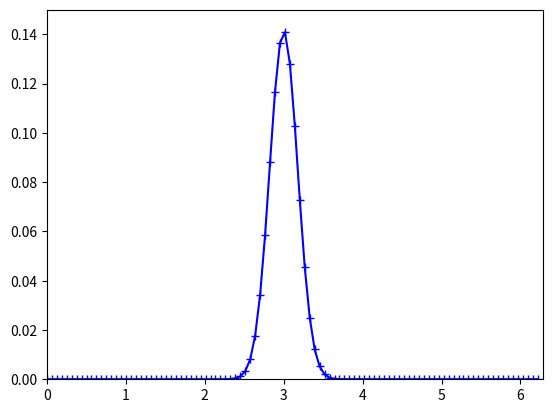

Recreate this plot in Python. (Note: this script raises an exception after producing the figure.)
import numpy as np
from scipy.fftpack import fft
import matplotlib.pyplot as plt


def prepGauss(M, x0, p0):
    # Define characteristics of WavePacket
    pi = np.pi
    # Convert to n, m
    n0 = M * x0 / (2 * pi)
    m0 = M * p0 / (2 * pi)

    # Do I need to convert x_n??

    n = np.arange(M)
    l_values = np.linspace(-4, 4, num=9)
    partSums = np.zeros(len(n))
    for l in l_values:
        tmp = np.square(n-n0 + M*l)
        partSums += np.exp((-pi/M) * (tmp))
    psi_Gn = partSums * np.exp((2j*pi*m0*n)/M)
    prob_dens = psi_Gn * np.conj(psi_Gn)
    psi_Gn = psi_Gn / np.linalg.norm(psi_Gn)
    x_n = (n * 2 * pi) / M
    plt.plot(x_n, psi_Gn, '+-', label='Amplitud')
    plt.plot(x_n, prob_dens, 'r+-', label='Probability Density')
    plt.plot(x0, 0, 'om', label='value of x0')
    plt.title("Wave Packet")
    plt.ylabel('Probability Density')
    plt.xlabel('x_n')
    plt.legend(loc=1)
    '''
    # plt.show()
    psi_Gm = fft(psi_Gn) / np.sqrt(M)
    plt.clf()
    probDens_m = psi_Gm * np.conj(psi_Gm)
    plt.plot(x_n, psi_Gm, '+-', label='Amplitud')
    plt.plot(x_n, probDens_m, 'r+-', label='Probability Density')
    plt.plot(p0, 0, 'om', label='value of p0')
    plt.title("Fourier Transform")
    plt.ylabel('Probability Density')
    plt.xlabel('p_n')
    plt.legend(loc=1)
    # plt.show()
    '''
    return psi_Gn


def oneStepFft(psi, K):
    # print(type(psi[0]))
    pi = np.pi
    M = len(psi)
    n = np.arange(M)
    bigP = np.exp((1j*np.square(n)*pi)/M)
    bigV = np.exp(-1j*M*K*np.cos((2*pi*n)/M)/2*pi)
    psi = (bigP * fft(bigP*bigV*psi)) / np.sqrt(M)
    return psi


def doIt(M, x0, p0, K, t_steps):
    pi = np.pi
    x_n = (np.arange(M) * 2 * pi) / M
    init = prepGauss(M, x0, p0)
    psi = np.zeros(shape=(t_steps, len(init)), dtype=complex)
    psi[0] = init
    plt.clf()
    plt.plot(x_n, psi[0]*np.conj(psi[0]), 'b+-')
    plt.axis([0, 2*pi, 0, 0.15])
    plt.savefig("Results/wave_packet" + str(0).zfill(3) + ".png")
    for t in range(t_steps-1):
        plt.clf()
        psi[t+1] = oneStepFft(psi[t], K)
        plt.plot(x_n, psi[t+1] * np.conj(psi[t+1]), 'b+-')
        plt.axis([0, 2*pi, 0, 0.15])
        plt.savefig("Results/wave_packet" + str(t).zfill(3) + ".png")
        # plt.show()


doIt(100, 3, 0.01, 2.1, 20)






